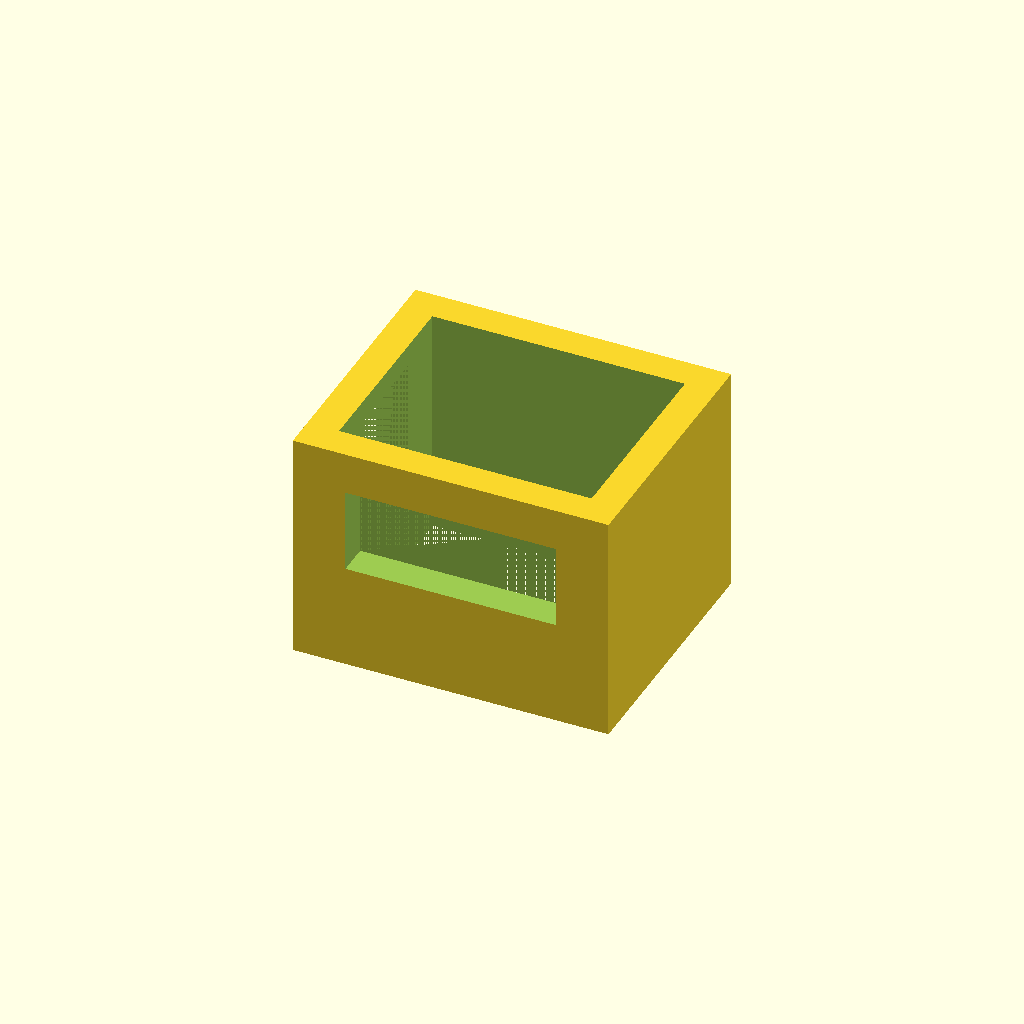
Cell 1: the model at its default parameters.
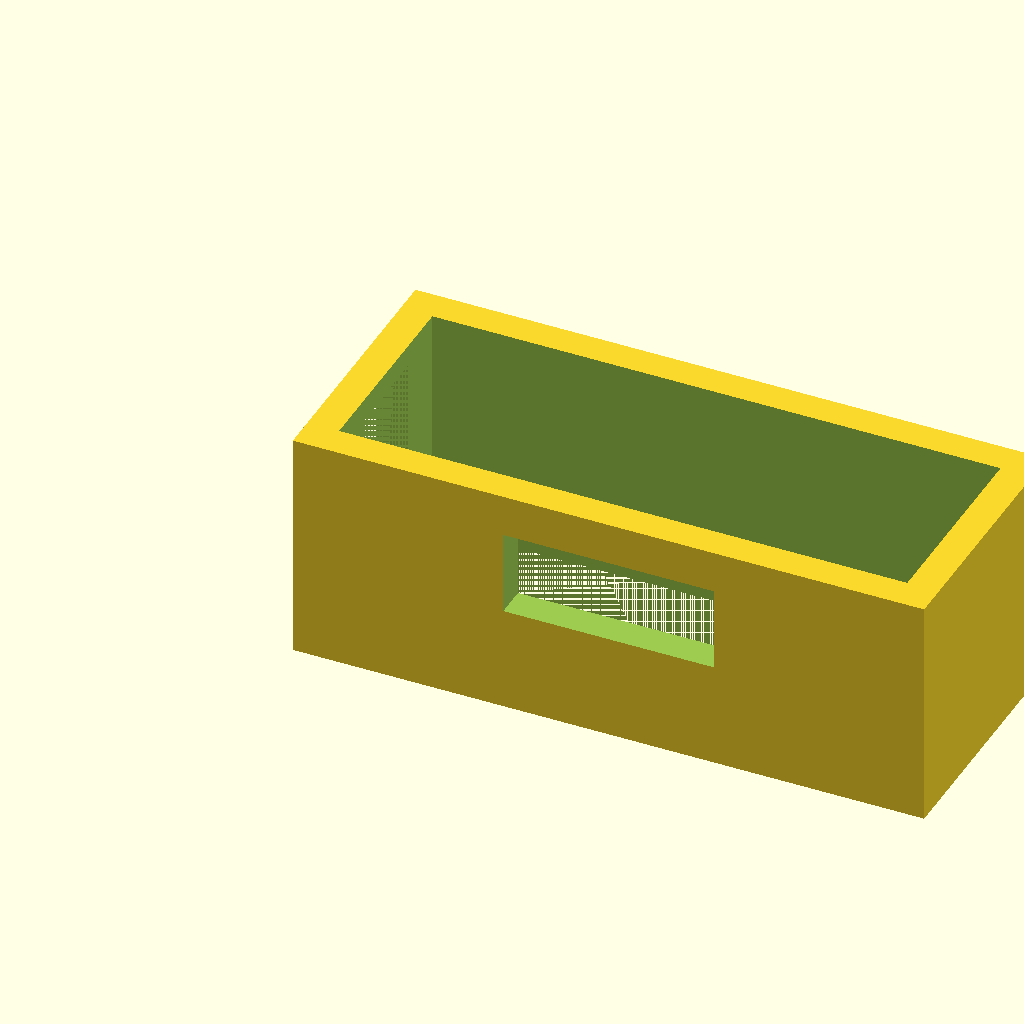
Cell 2: the same model with total_width = 1.5.
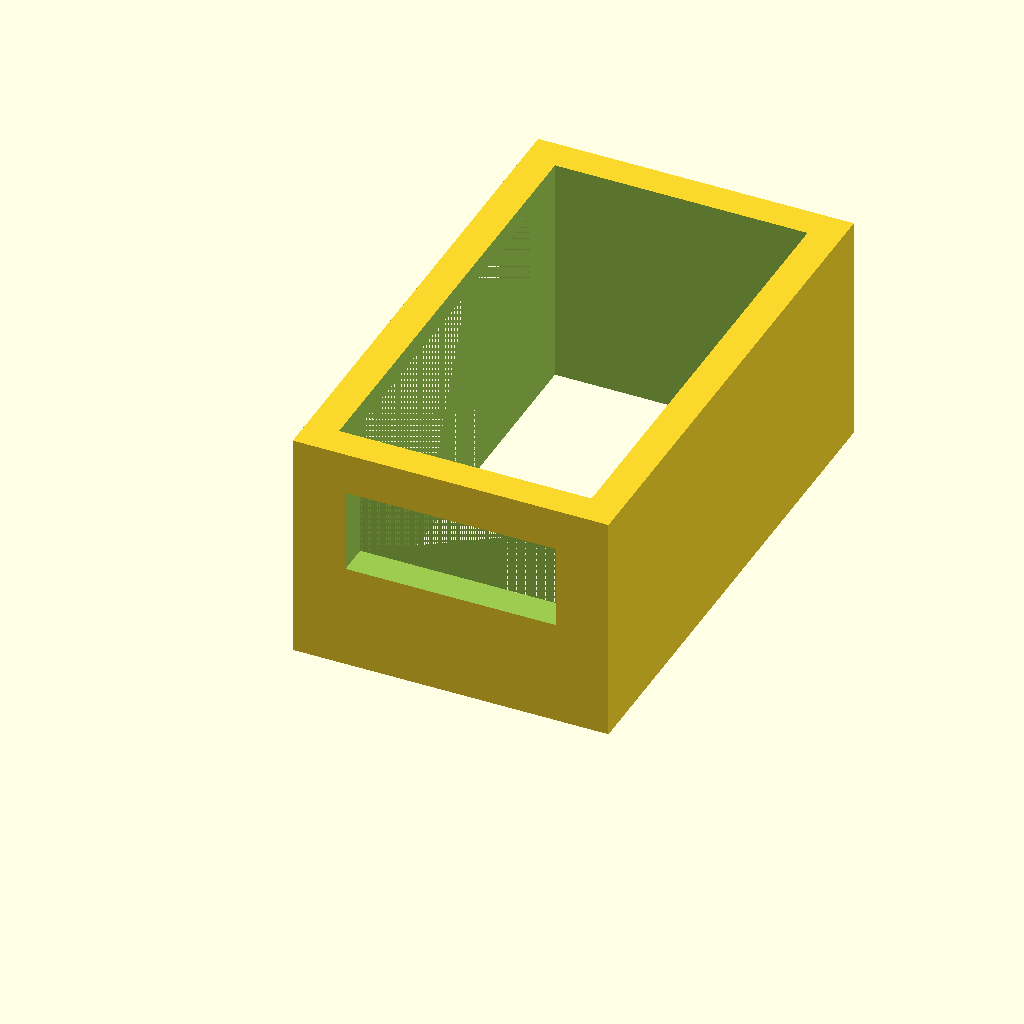
Cell 3: total_depth = 1.25 (everything else at default).
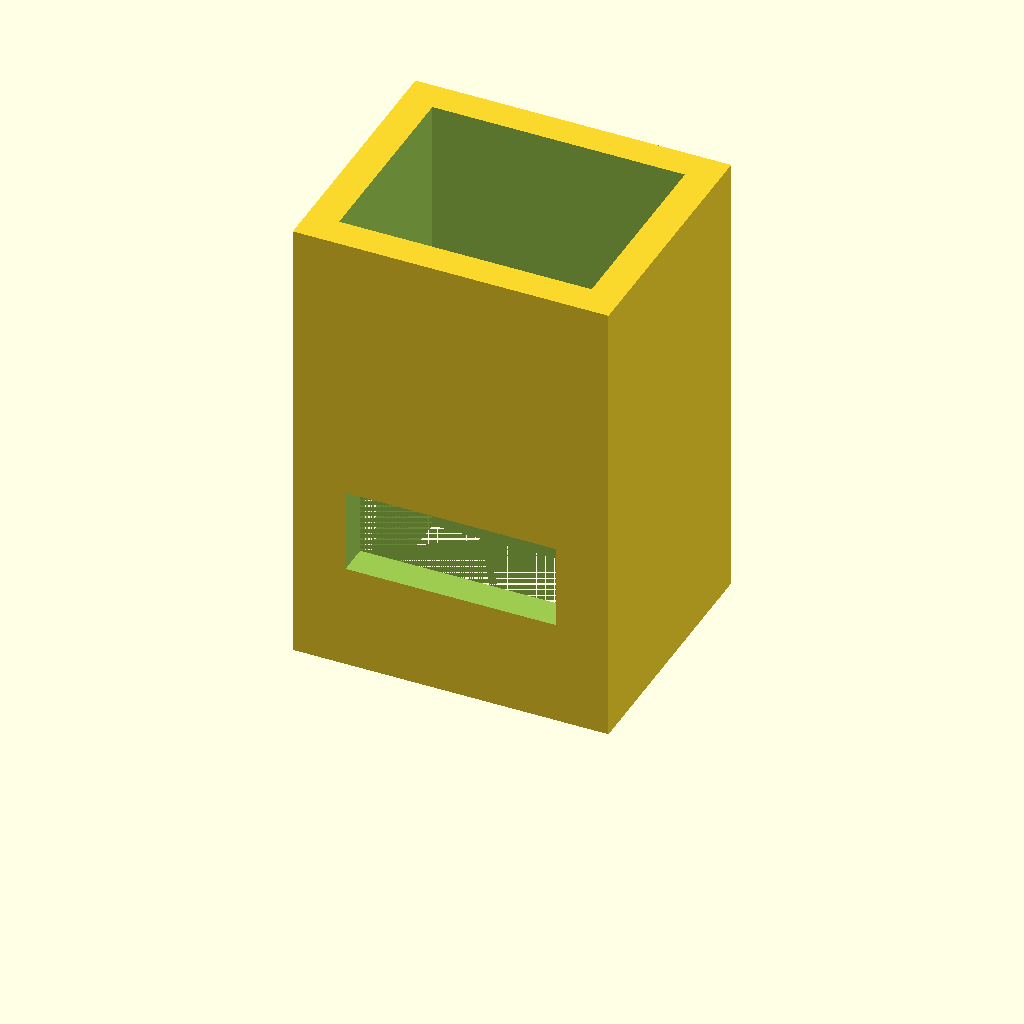
Cell 4: total_height = 1.1 (everything else at default).
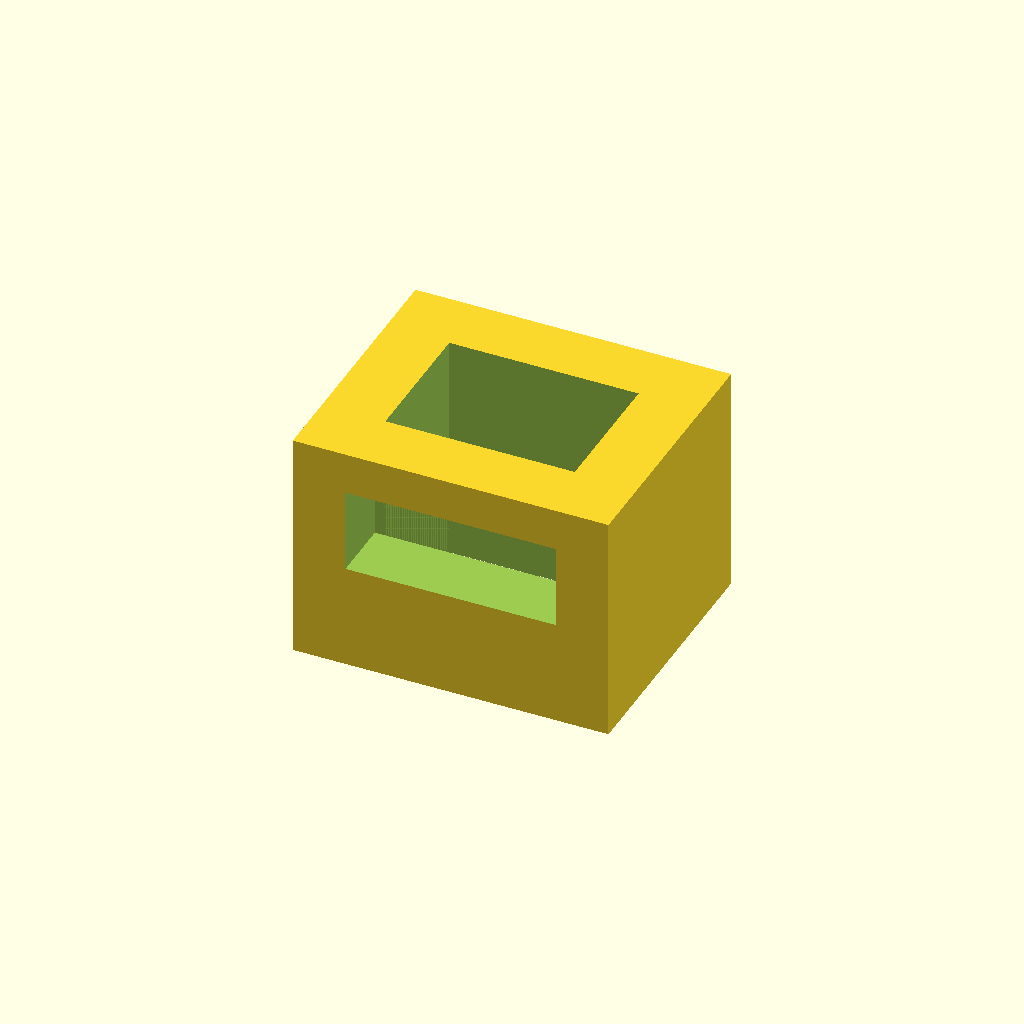
Cell 5: wall_thickness = 0.15 (everything else at default).
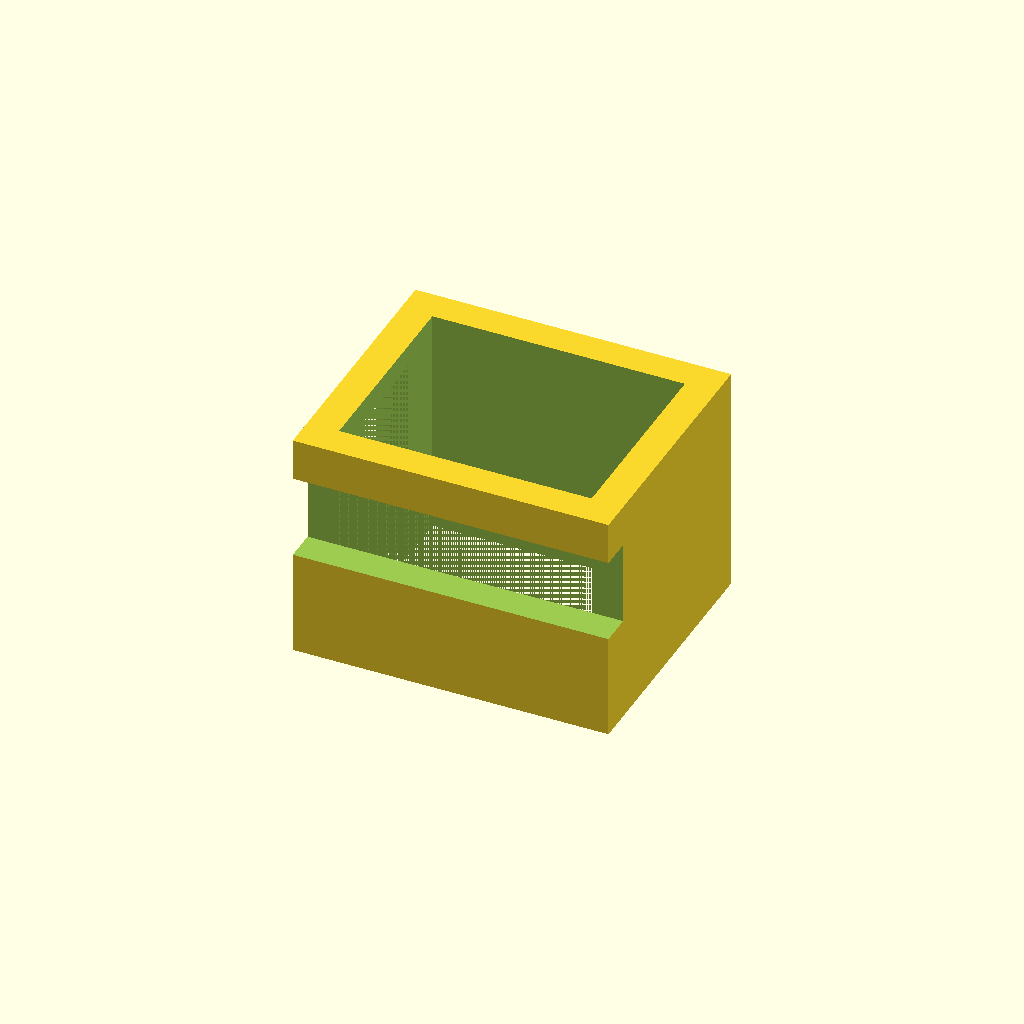
Cell 6: front_cut_length = 1 (everything else at default).
All cells are drawn from one camera (rotation 55°, 0°, 25°, orthographic, colour scheme Cornfield), so only the parameter changes between them.
OpenSCAD source file projects/P3D-Bench/demo/runs/text2cad_0084_00847302_parametric_openscad_deepseek_v4pro-reason/generated.scad:
// Parametric OpenSCAD model of an open-top hollow enclosure with
// front and left side openings, plus an internal front ledge.
// All dimensions in millimeters.

// ---------- Global parameters ----------
$fn = 100;  // smoothing for any curved primitives (none used, but good practice)

// Overall outer envelope
total_width = 0.75;
total_depth = 0.625;
total_height = 0.55;

// Wall thickness (used for all walls, top and bottom are open)
wall_thickness = 0.075;

// ---------- Derived inner dimensions ----------
inner_width = total_width - 2 * wall_thickness;   // 0.6
inner_depth = total_depth - 2 * wall_thickness;   // 0.475
// inner void runs full height (open top and bottom)

// ---------- Front wall cut (horizontal rectangular opening) ----------
front_cut_length = 0.5;
front_cut_low_z = 0.25;
front_cut_high_z = 0.45;
front_cut_height = front_cut_high_z - front_cut_low_z; // 0.2
front_cut_x_offset = (total_width - front_cut_length) / 2; // 0.125, centered
front_cut_depth = wall_thickness;  // cuts through entire front wall

// ---------- Left side opening (vertical rectangular opening) ----------
left_cut_depth = wall_thickness;            // cuts inward from left face
left_cut_y_front_margin = 0.2;
left_cut_y_back_margin = 0.2;
left_cut_y_span = total_depth - left_cut_y_front_margin - left_cut_y_back_margin; // 0.225
left_cut_y_start = left_cut_y_front_margin; // 0.2
left_cut_height = 0.5;                     // from underside (z=0) up to 0.5
left_cut_z_start = 0;

// ---------- Internal front ledge ----------
ledge_length = 0.5;
ledge_width = 0.1;           // protrudes into interior from front inner face
ledge_thickness = 0.0125;     // thickness (small tier)
ledge_x_offset = (total_width - ledge_length) / 2; // 0.125, centered
ledge_y_back = wall_thickness; // attaches to front inner face at y=0.075
ledge_z_start = 0;            // vertical position at bottom (adjustable)

// ---------- Modules ----------

// Creates the hollow shell: walls only, no top or bottom.
module hollow_body() {
    difference() {
        // outer solid block
        cube([total_width, total_depth, total_height]);
        // subtract inner void, slightly oversized in height to remove floor and ceiling
        translate([wall_thickness, wall_thickness, -1])
            cube([inner_width, inner_depth, total_height + 2]);
    }
}

// Adds the internal ledge (shallow tier) on the front inner wall.
module internal_ledge() {
    translate([ledge_x_offset, ledge_y_back, ledge_z_start])
        cube([ledge_length, ledge_width, ledge_thickness]);
}

// ---------- Main assembly ----------
union() {
    // Hollow enclosure with cutouts
    difference() {
        hollow_body();

        // Front horizontal wall cut (subtractive)
        translate([front_cut_x_offset, -0.01, front_cut_low_z])
            cube([front_cut_length, front_cut_depth + 0.01, front_cut_height]);

        // Left vertical side opening (subtractive)
        translate([-0.01, left_cut_y_start, left_cut_z_start])
            cube([left_cut_depth + 0.01, left_cut_y_span, left_cut_height]);
    }

    // Attach the thin internal ledge
    internal_ledge();
}
Customizer parameters (derived from the source; name, type, default, range or options):
total_width: number, default 0.75
total_depth: number, default 0.625
total_height: number, default 0.55
wall_thickness: number, default 0.075
front_cut_length: number, default 0.5
front_cut_low_z: number, default 0.25
front_cut_high_z: number, default 0.45
left_cut_y_front_margin: number, default 0.2
left_cut_y_back_margin: number, default 0.2
left_cut_height: number, default 0.5
left_cut_z_start: number, default 0
ledge_length: number, default 0.5
ledge_width: number, default 0.1
ledge_thickness: number, default 0.0125
ledge_z_start: number, default 0
